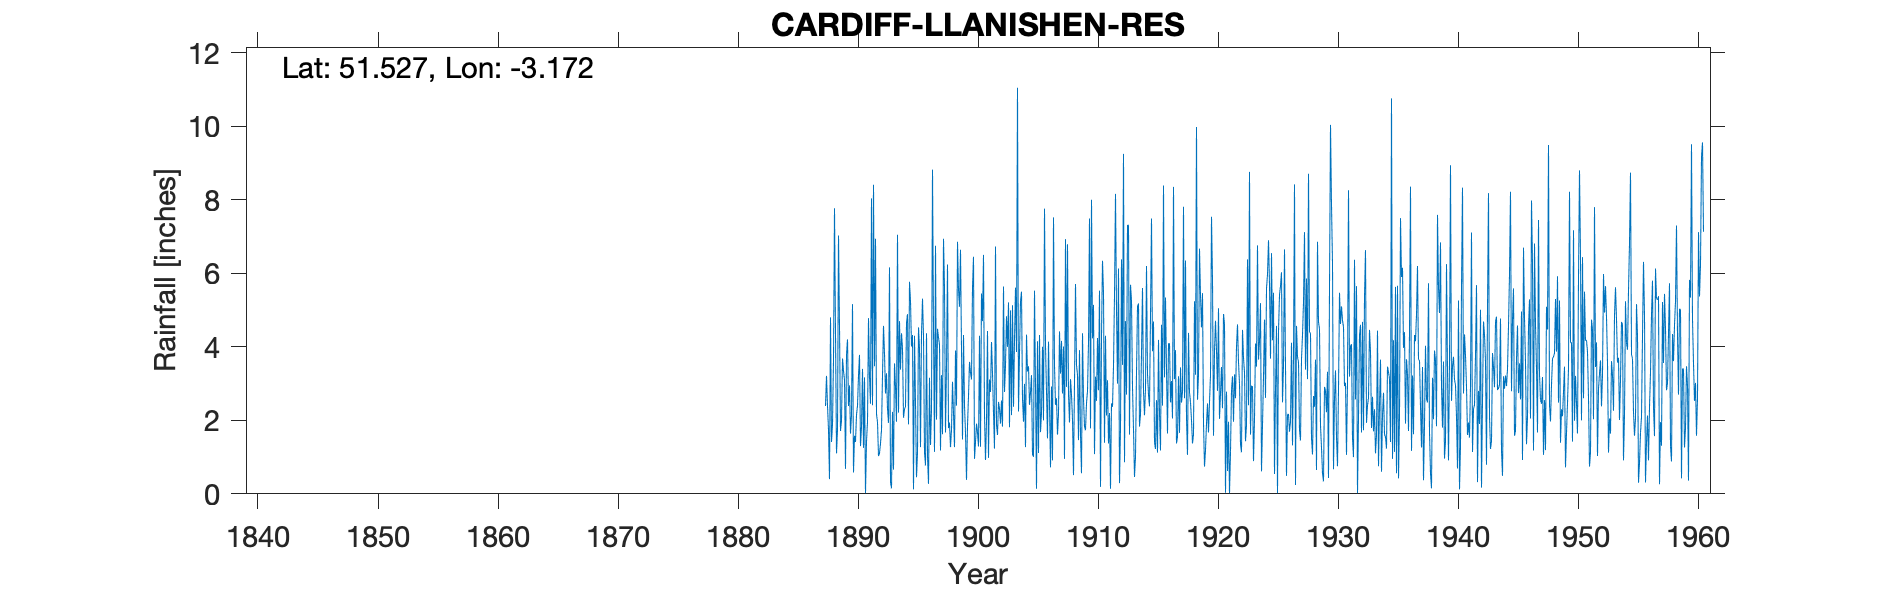

Values plotted in this chart, from the file beside it:
CARDIFF LLANISHEN RES, , , , , , , , , , , , , , , , , , , , , , , 
Grid ref, ST188815, Long, -3.172, Lat, 51.53, Elevation, 155, ft, , , , , , , , , , , , , , , 
Station no, 4093, , , , , , , , , , , , , , , , , , , , , , 
, 1880, 1881, 1882, 1883, 1884, 1885, 1886, 1887, 1888, 1889, 1890, 1891, 1892, 1893, 1894, 1895, 1896, 1897, 1898, 1899, 1900, 1901, 1902
January, , , , , , , , , 1.74, 1.71, 5.16, 3.17, 2.17, 1.93, 3.38, 4.32, 1.12, 2.02, 1.79, 6.64, 5.61, 2.14, 1.88
February, , , , , , , , , 0.4, 2, 0.58, 0.02, 1.95, 6.16, 4.37, 0.12, 0.77, 4.49, 1.94, 3.94, 6.45, 0.92, 1.6
March, , , , , , , , , 4.8, 3.68, 1.58, 1.42, 1.03, 0.31, 3.95, 4.3, 4.37, 4.25, 1.27, 1.48, 0.95, 1.96, 2.5
April, , , , , , , , , 1.41, 3.34, 1.41, 1.95, 1.11, 0.15, 2.07, 2.47, 1.03, 4.06, 1.75, 4.32, 1.41, 4.43, 2.32
May, , , , , , , , , 1.89, 3.1, 2.15, 4.78, 1.37, 2.23, 2.31, 0.45, 0.27, 1.18, 3.05, 2.4, 1.91, 0.98, 1.91
June, , , , , , , , , 3.65, 0.68, 2.4, 3.18, 1.74, 0.66, 2.37, 1.12, 3.16, 3.23, 2.19, 1.67, 1.67, 3.11, 2.54
July, , , , , , , , , 7.77, 3.78, 3.21, 2.45, 3.23, 3.55, 4.65, 4.53, 1.33, 1.62, 1.27, 0.38, 1.29, 2.77, 1.83
August, , , , , , , , , 4.37, 4.2, 3.78, 8.04, 4.57, 2.91, 4.89, 3.95, 2.29, 6.94, 3.9, 1.85, 4.3, 4.13, 5.64
September, , , , , , , , , 1.1, 2.39, 1.3, 2.41, 3.81, 1.96, 1.89, 1.27, 8.82, 5.6, 2.4, 2.66, 1.28, 3.28, 2.77
October, , , , , , , , 2.39, 1.74, 2.95, 1.82, 8.41, 2.73, 7.05, 5.77, 4.34, 4.51, 1.67, 6.86, 3.59, 5.45, 2.2, 3.51
November, , , , , , , , 3.21, 7.03, 1.64, 3.4, 3.47, 3.28, 2.21, 5.24, 5.31, 1.14, 3.48, 5.55, 3.3, 4.7, 1.23, 4.83
December, , , , , , , , 2.4, 4.56, 2.15, 1.25, 6.94, 2.32, 4.7, 4.01, 4.29, 6.75, 6.24, 5.09, 3.11, 6.5, 6.73, 4
Total, , , , , , , , , 40.46, 31.62, 28.04, 46.24, 29.31, 33.82, 44.9, 36.47, 35.56, 44.78, 37.06, 35.34, 41.52, 33.88, 35.33
IDR Jun 1917, , , , , , , , , , , , , , , , , , , , , , , 
IDR Total 1934, , , , , , , , , , , , , , , , , , , , , , , 
